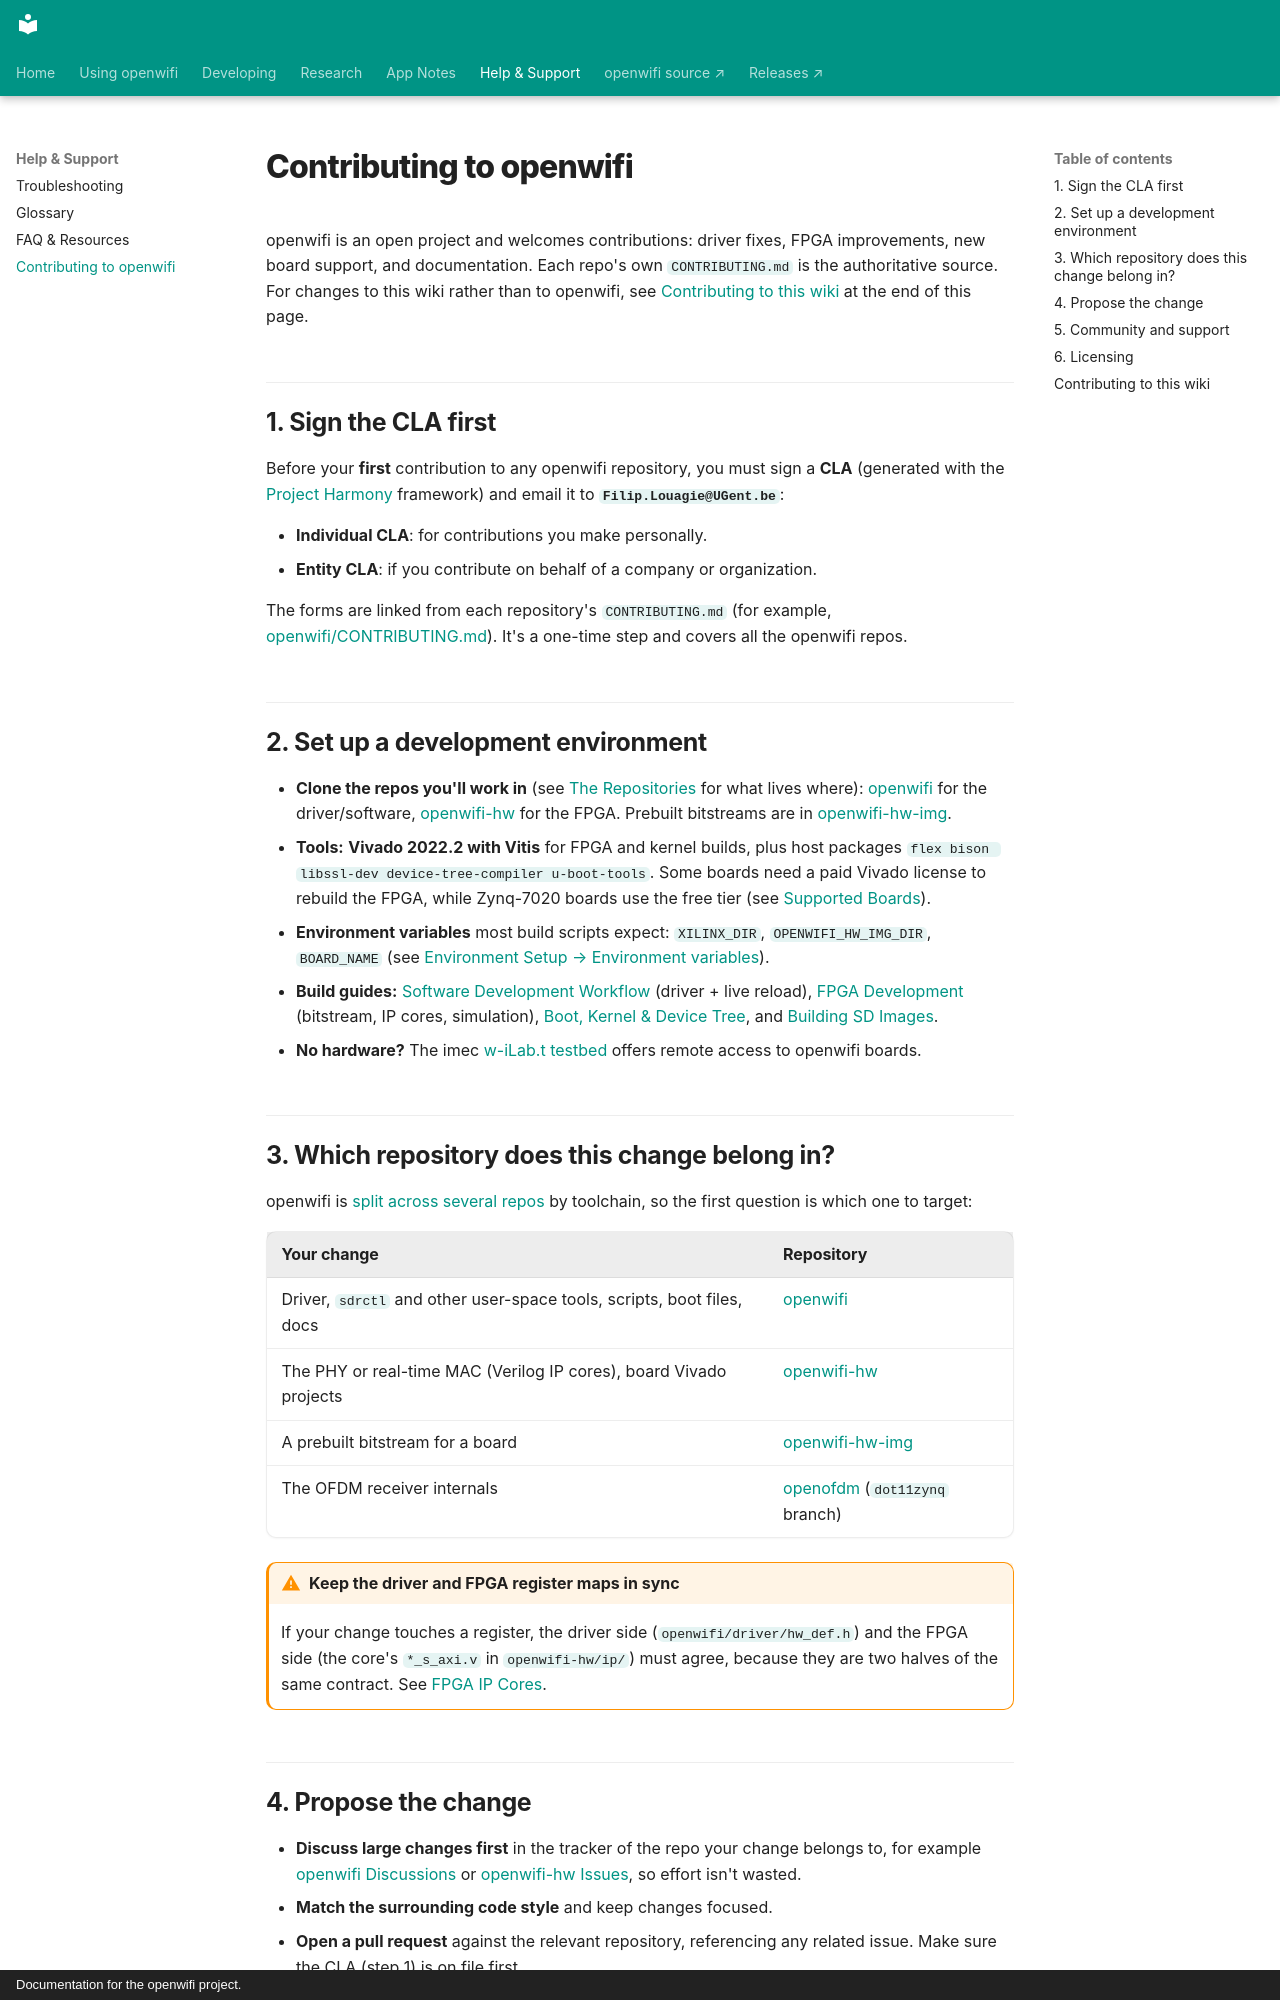

repository: thomas-montano/OpenWifi-Wiki · page: Contributing-to-openwifi/index.html · generator: mkdocs · copyright: Documentation for the openwifi project.

---
description: 'How to contribute to openwifi: sign the CLA, set up a development environment, choose the right repository, propose a change, and contribute to this wiki.'
---

# Contributing to openwifi

openwifi is an open project and welcomes contributions: driver fixes, FPGA improvements, new board support, and documentation. Each repo's own `CONTRIBUTING.md` is the authoritative source. For changes to this wiki rather than to openwifi, see [Contributing to this wiki](#contributing-to-this-wiki) at the end of this page.

## 1. Sign the CLA first

Before your **first** contribution to any openwifi repository, you must sign a **CLA** (generated with the [Project Harmony](http://www.harmonyagreements.org/) framework) and email it to **`Filip.Louagie@UGent.be`**:

- **Individual CLA**: for contributions you make personally.
- **Entity CLA**: if you contribute on behalf of a company or organization.

The forms are linked from each repository's `CONTRIBUTING.md` (for example, [openwifi/CONTRIBUTING.md](https://github.com/open-sdr/openwifi/blob/master/CONTRIBUTING.md)). It's a one-time step and covers all the openwifi repos.

## 2. Set up a development environment

- **Clone the repos you'll work in** (see [The Repositories](Repositories.md) for what lives where): [openwifi](https://github.com/open-sdr/openwifi) for the driver/software, [openwifi-hw](https://github.com/open-sdr/openwifi-hw) for the FPGA. Prebuilt bitstreams are in [openwifi-hw-img](https://github.com/open-sdr/openwifi-hw-img).
- **Tools:** **Vivado 2022.2 with Vitis** for FPGA and kernel builds, plus host packages `flex bison libssl-dev device-tree-compiler u-boot-tools`. Some boards need a paid Vivado license to rebuild the FPGA, while Zynq-7020 boards use the free tier (see [Supported Boards](Supported-Boards.md)).
- **Environment variables** most build scripts expect: `XILINX_DIR`, `OPENWIFI_HW_IMG_DIR`, `BOARD_NAME` (see [Environment Setup → Environment variables](Development-Environment-Setup.md#environment-variables)).
- **Build guides:** [Software Development Workflow](Software-Development-Workflow.md) (driver + live reload), [FPGA Development](FPGA-Development.md) (bitstream, IP cores, simulation), [Boot, Kernel & Device Tree](Boot-Kernel-Device-Tree.md), and [Building SD Images](Building-SD-Images.md).
- **No hardware?** The imec [w-iLab.t testbed](https://doc.ilabt.imec.be/ilabt/wilab/tutorials/openwifi.html) offers remote access to openwifi boards.

## 3. Which repository does this change belong in?

openwifi is [split across several repos](Repositories.md) by toolchain, so the first question is which one to target:

| Your change | Repository |
|---|---|
| Driver, `sdrctl` and other user-space tools, scripts, boot files, docs | [openwifi](https://github.com/open-sdr/openwifi) |
| The PHY or real-time MAC (Verilog IP cores), board Vivado projects | [openwifi-hw](https://github.com/open-sdr/openwifi-hw) |
| A prebuilt bitstream for a board | [openwifi-hw-img](https://github.com/open-sdr/openwifi-hw-img) |
| The OFDM receiver internals | [openofdm](https://github.com/open-sdr/openofdm) (`dot11zynq` branch) |

!!! warning "Keep the driver and FPGA register maps in sync"
    If your change touches a register, the driver side (`openwifi/driver/hw_def.h`) and the FPGA side (the core's `*_s_axi.v` in `openwifi-hw/ip/`) must agree, because they are two halves of the same contract. See [FPGA IP Cores](FPGA-IP-Cores.md#how-a-register-write-reaches-a-core).
